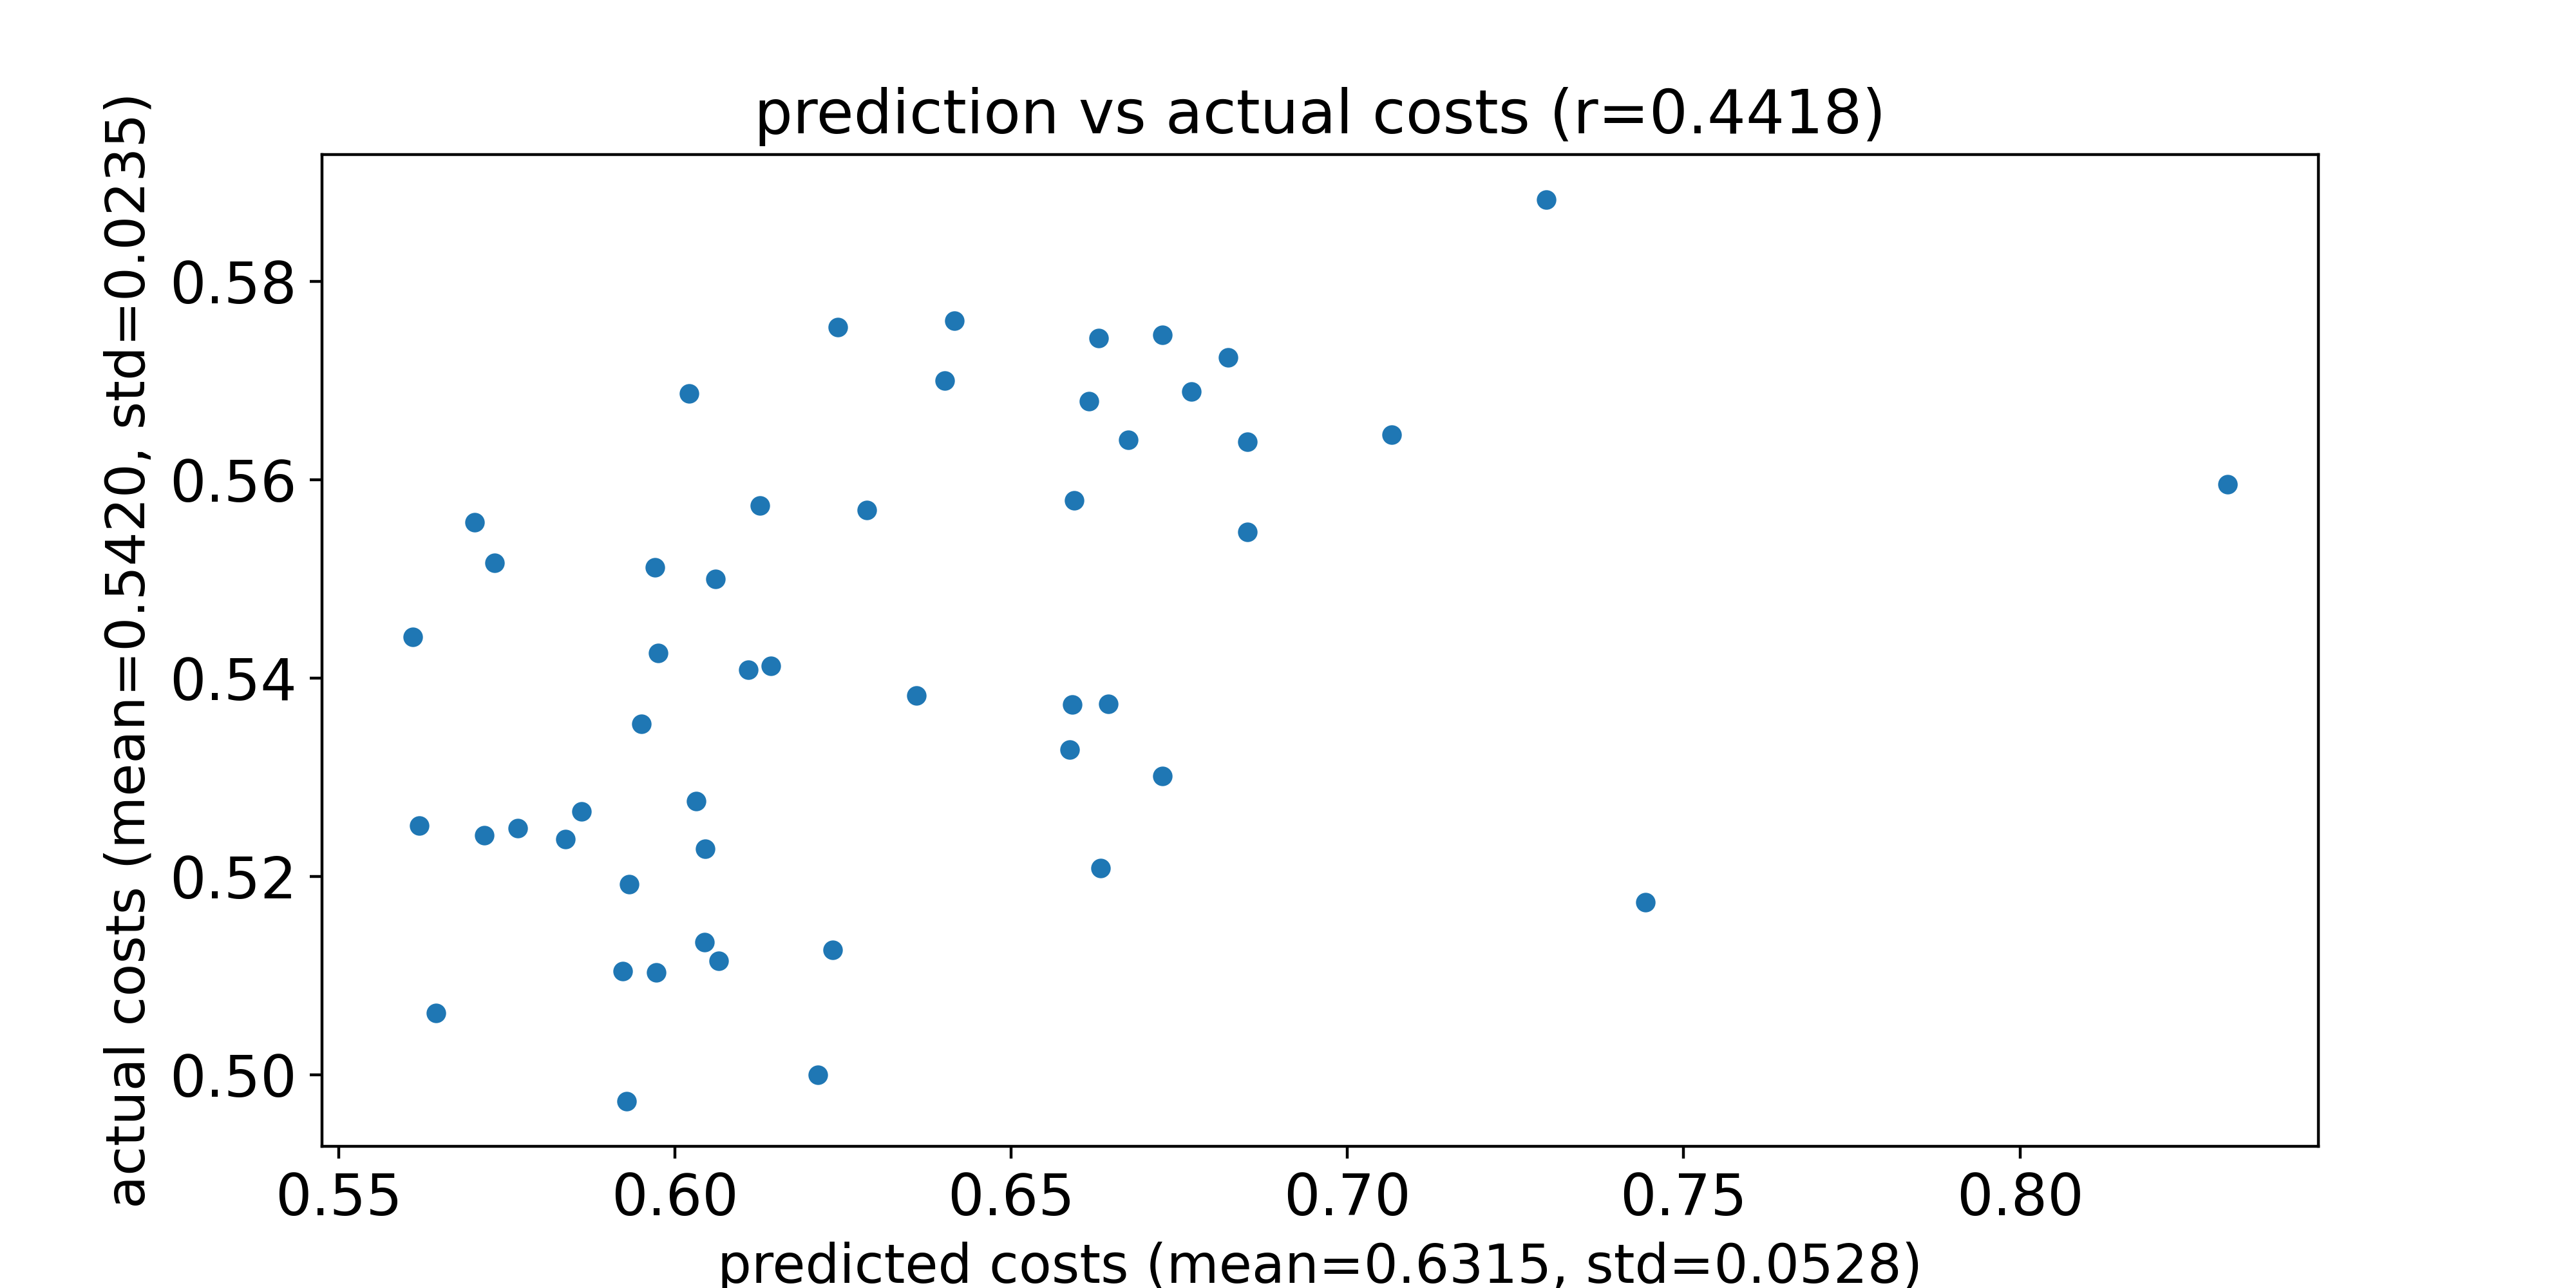

The table this chart was drawn from, first rows:
predicted costs, actual costs
0.7443, 0.5174
0.6044, 0.5228
0.586, 0.5266
0.6587, 0.5328
0.6725, 0.5302
0.659, 0.5374
0.6644, 0.5374
0.6359, 0.5383
0.595, 0.5354
0.561, 0.5441
0.597, 0.5511
0.5975, 0.5425
0.6031, 0.5276
0.6142, 0.5413
0.606, 0.55
0.562, 0.5251
0.5837, 0.5238
0.5932, 0.5192
0.5732, 0.5517
0.5928, 0.4974
0.6109, 0.5408
0.8309, 0.5595
0.5701, 0.5557
0.6044, 0.5134
0.6851, 0.5547
0.5716, 0.5242
0.6126, 0.5574
0.6286, 0.5569
0.6851, 0.5638
0.6235, 0.5126
0.5922, 0.5105
0.7066, 0.5645
0.6674, 0.564
0.6401, 0.57
0.5972, 0.5103
0.6021, 0.5687
0.5765, 0.5249
0.6415, 0.576
0.6725, 0.5746
0.6822, 0.5723
0.6593, 0.5579
0.6768, 0.5689
0.6615, 0.5679
0.6242, 0.5754
0.5644, 0.5062
0.6065, 0.5115
0.7295, 0.5882
0.6212, 0.5
0.6632, 0.5209
0.663, 0.5743
